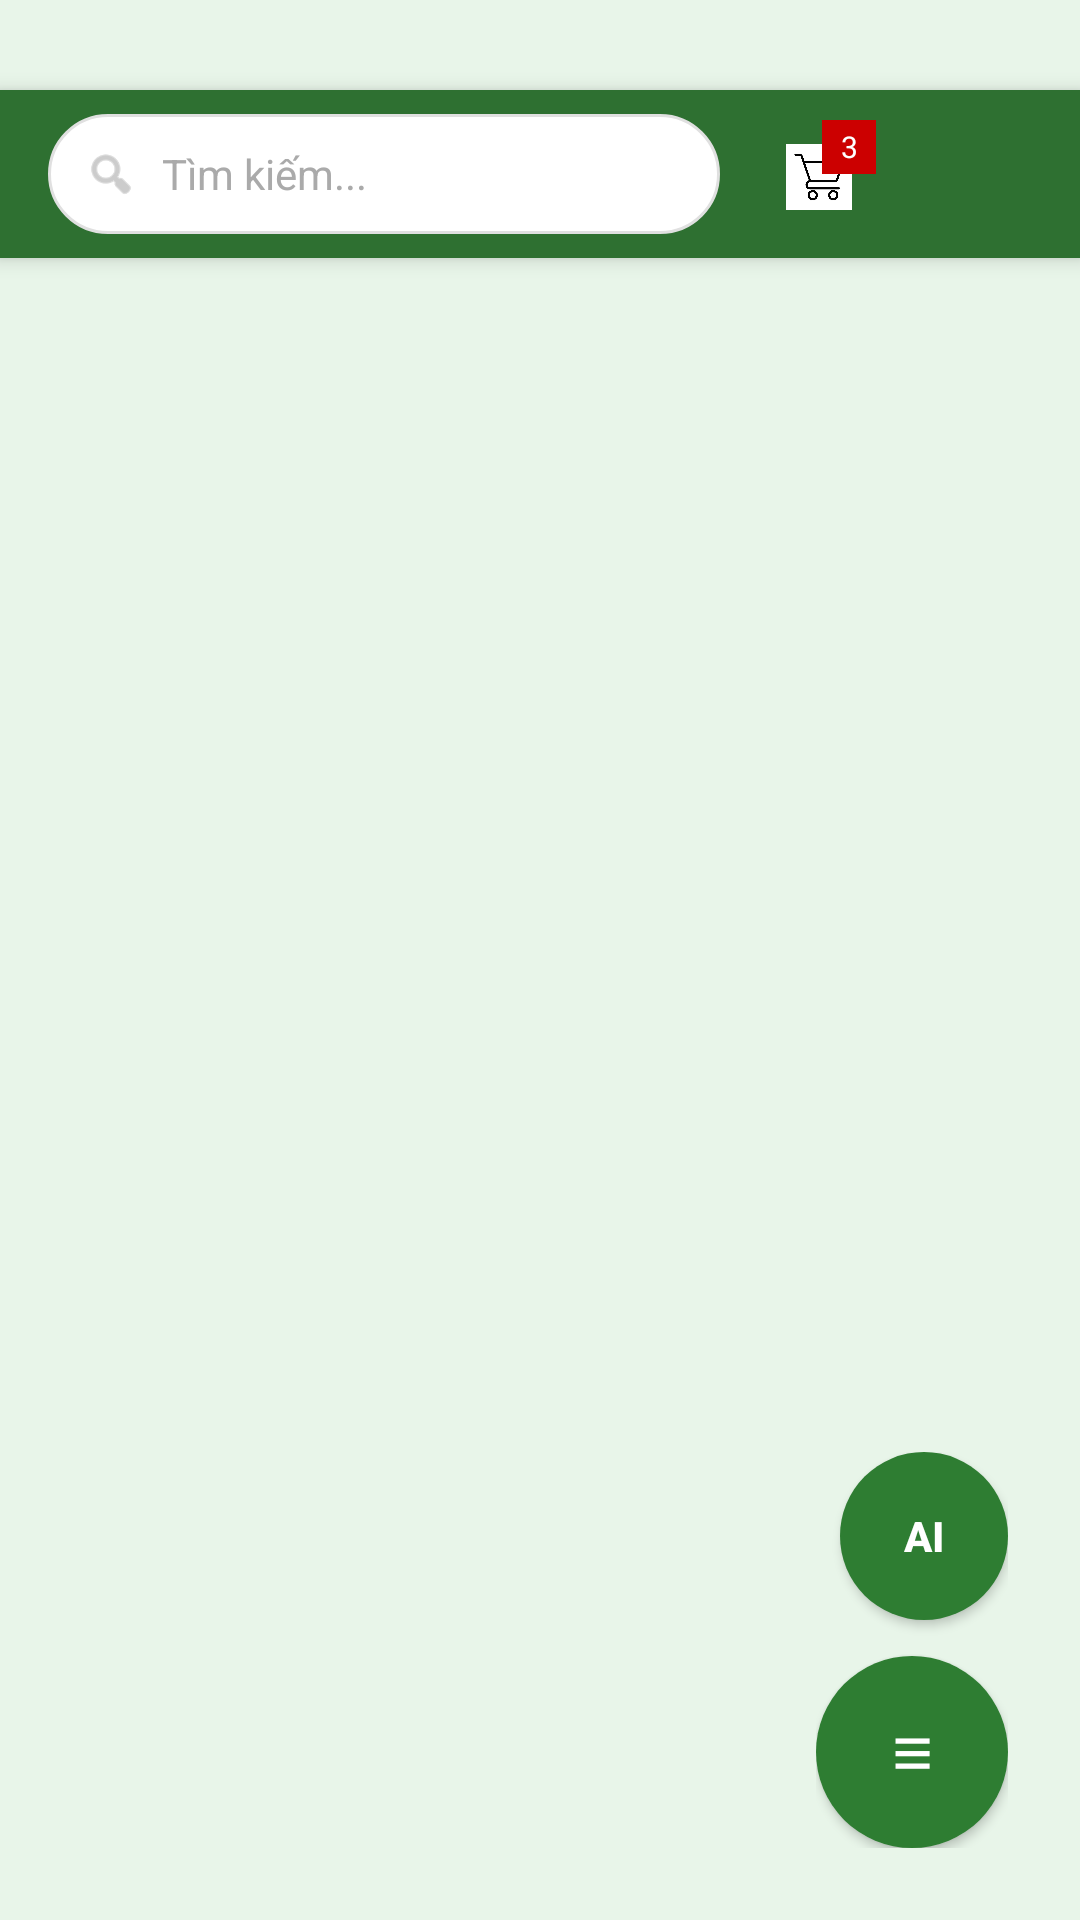

This screen was rendered from an Android layout file. Write that file and the resources it references.
<!-- AndroidManifest.xml: application theme Theme.CampsiteProject -->
<!-- res/layout/activity_listcampsite.xml -->
<?xml version="1.0" encoding="utf-8"?>
<LinearLayout xmlns:android="http://schemas.android.com/apk/res/android"
    xmlns:app="http://schemas.android.com/apk/res-auto"
    xmlns:tools="http://schemas.android.com/tools"
    android:layout_width="match_parent"
    android:layout_height="match_parent"
    android:orientation="vertical"
    tools:context=".controller.campsite.ListCampsiteActivity">

    
    <androidx.appcompat.widget.Toolbar
        android:id="@+id/toolbar"
        android:layout_width="match_parent"
        android:layout_height="?attr/actionBarSize"
        android:layout_marginTop="30dp"
        android:background="@color/colorPrimaryDark"
        android:elevation="4dp"
        android:minHeight="?attr/actionBarSize"
        app:contentInsetStart="16dp"
        app:contentInsetEnd="16dp">

        
        <LinearLayout
            android:layout_width="match_parent"
            android:layout_height="match_parent"
            android:orientation="horizontal"
            android:gravity="center_vertical"
            android:paddingVertical="8dp">

            
            <RelativeLayout
                android:id="@+id/search_container"
                android:layout_width="0dp"
                android:layout_height="match_parent"
                android:layout_weight="1"
                android:layout_marginEnd="12dp"
                android:background="@drawable/bg_search"
                android:paddingHorizontal="12dp"
                android:paddingVertical="8dp">

                <ImageView
                    android:id="@+id/ic_search"
                    android:layout_width="18dp"
                    android:layout_height="18dp"
                    android:layout_centerVertical="true"
                    android:layout_alignParentStart="true"
                    android:src="@android:drawable/ic_menu_search"
                    android:tint="@android:color/darker_gray" />

                <EditText
                    android:id="@+id/edt_search"
                    android:layout_width="match_parent"
                    android:layout_height="wrap_content"
                    android:layout_centerVertical="true"
                    android:layout_marginStart="8dp"
                    android:layout_toEndOf="@id/ic_search"
                    android:background="@null"
                    android:hint="Tìm kiếm..."
                    android:imeOptions="actionSearch"
                    android:inputType="text"
                    android:maxLines="1"
                    android:paddingEnd="8dp"
                    android:textColor="@android:color/black"
                    android:textColorHint="@android:color/darker_gray"
                    android:textSize="14sp" />
            </RelativeLayout>

            
            <LinearLayout
                android:layout_width="wrap_content"
                android:layout_height="match_parent"
                android:gravity="center"
                android:orientation="horizontal">

                
                <FrameLayout
                    android:layout_width="wrap_content"
                    android:layout_height="wrap_content"
                    android:layout_marginEnd="8dp">

                    <ImageButton
                        android:id="@+id/btn_cart"
                        android:layout_width="42dp"
                        android:layout_height="42dp"
                        android:background="?attr/selectableItemBackgroundBorderless"
                        android:padding="10dp"
                        android:scaleType="fitCenter"
                        android:src="@drawable/ic_cart"/>

                    <TextView
                        android:id="@+id/cart_badge"
                        android:layout_width="18dp"
                        android:layout_height="18dp"
                        android:layout_gravity="top|end"
                        android:layout_marginTop="2dp"
                        android:layout_marginEnd="2dp"
                        android:background="@android:color/holo_red_dark"
                        android:gravity="center"
                        android:text="3"
                        android:textColor="@android:color/white"
                        android:textSize="10sp"
                        android:visibility="visible" />
                </FrameLayout>

                
                <ImageButton
                    android:id="@+id/btn_filter"
                    android:layout_width="42dp"
                    android:layout_height="42dp"
                    android:background="?attr/selectableItemBackgroundBorderless"
                    android:padding="10dp"
                    android:scaleType="fitCenter"
                    android:src="@drawable/ic_filter" />
            </LinearLayout>
        </LinearLayout>
    </androidx.appcompat.widget.Toolbar>

    
    <RelativeLayout
        android:layout_width="match_parent"
        android:layout_height="0dp"
        android:layout_weight="1">

        
        <androidx.recyclerview.widget.RecyclerView
            android:id="@+id/recyclerViewCampsite"
            android:layout_width="match_parent"
            android:layout_height="match_parent"
            android:padding="12dp"
            android:clipToPadding="false"
            android:scrollbars="vertical" />

        
        <LinearLayout
            android:id="@+id/txt_no_result"
            android:layout_width="match_parent"
            android:layout_height="wrap_content"
            android:layout_centerInParent="true"
            android:orientation="vertical"
            android:gravity="center"
            android:padding="32dp"
            android:visibility="gone">

            <ImageView
                android:layout_width="64dp"
                android:layout_height="64dp"
                android:src="@android:drawable/ic_menu_search"
                android:tint="@android:color/darker_gray"
                android:alpha="0.6" />

            <TextView
                android:layout_width="wrap_content"
                android:layout_height="wrap_content"
                android:layout_marginTop="16dp"
                android:text="Không tìm thấy campsite phù hợp"
                android:textSize="18sp"
                android:textColor="@android:color/darker_gray"
                android:textStyle="bold"
                android:gravity="center" />

            <TextView
                android:layout_width="wrap_content"
                android:layout_height="wrap_content"
                android:layout_marginTop="8dp"
                android:text="Vui lòng thử lại với điều kiện khác"
                android:textSize="14sp"
                android:textColor="@android:color/darker_gray"
                android:gravity="center" />
        </LinearLayout>

        
        <Button
            android:id="@+id/btn_refresh_list"
            android:layout_width="wrap_content"
            android:layout_height="wrap_content"
            android:layout_alignParentBottom="true"
            android:layout_centerHorizontal="true"
            android:layout_marginBottom="16dp"
            android:text="Làm mới"
            android:visibility="gone"
            android:paddingHorizontal="24dp"
            android:paddingVertical="12dp" />

        
        <LinearLayout
            android:layout_width="wrap_content"
            android:layout_height="wrap_content"
            android:layout_alignParentEnd="true"
            android:layout_alignParentBottom="true"
            android:layout_margin="24dp"
            android:orientation="vertical"
            android:gravity="end">

            
            <Button
                android:id="@+id/aiChat"
                android:layout_width="56dp"
                android:layout_height="56dp"
                android:layout_marginBottom="12dp"
                android:background="@drawable/round_button_bg"
                android:text="AI"
                android:textSize="14sp"
                android:textStyle="bold"
                android:textColor="@android:color/white"
                android:elevation="6dp" />

            
            <Button
                android:id="@+id/multiActionButton"
                android:layout_width="64dp"
                android:layout_height="64dp"
                android:background="@drawable/round_button_bg"
                android:text="≡"
                android:textSize="24sp"
                android:textColor="@android:color/white"
                android:elevation="8dp" />
        </LinearLayout>
    </RelativeLayout>
</LinearLayout>
<!-- resources referenced by this layout -->
<resources>
  <color name="colorPrimaryDark">#2E7031</color>
  <!-- drawable bg_search (drawable) -->
  <?xml version="1.0" encoding="utf-8"?>
  <shape xmlns:android="http://schemas.android.com/apk/res/android">
      <solid android:color="@android:color/white" />
      <corners android:radius="20dp" />
      <stroke android:width="1dp" android:color="@color/border_light" />
  </shape>
  <!-- drawable ic_cart: jpg bitmap (drawable, 16111 bytes) -->
  <!-- drawable round_button_bg (drawable) -->
  <?xml version="1.0" encoding="utf-8"?>
  <shape xmlns:android="http://schemas.android.com/apk/res/android"
      android:shape="oval">
      <solid android:color="@color/primary_color" />
      <stroke android:width="0dp" android:color="@color/primary_color" />
  </shape>
  <style name="Theme.CampsiteProject" parent="Theme.MaterialComponents.DayNight.NoActionBar">
          <item name="colorPrimary">@color/colorPrimary</item>
          <item name="colorPrimaryVariant">@color/colorPrimaryDark</item>
          <item name="colorOnPrimary">@color/colorOnPrimary</item>
          <item name="colorSecondary">@color/colorAccent</item>
          <item name="colorOnSecondary">@color/colorOnPrimary</item>
          <item name="android:colorBackground">@color/colorBackground</item>
          <item name="colorOnBackground">@color/colorOnBackground</item>
      </style>
  <color name="border_light">#E0E0E0</color>\
  <color name="primary_color">#2E7D32</color>
  <color name="colorPrimary">#388E3C</color>
  <color name="colorOnPrimary">#FFFFFF</color>
  <color name="colorAccent">#66BB6A</color>
  <color name="colorBackground">#E8F5E9</color>
  <color name="colorOnBackground">#1B5E20</color>
</resources>
